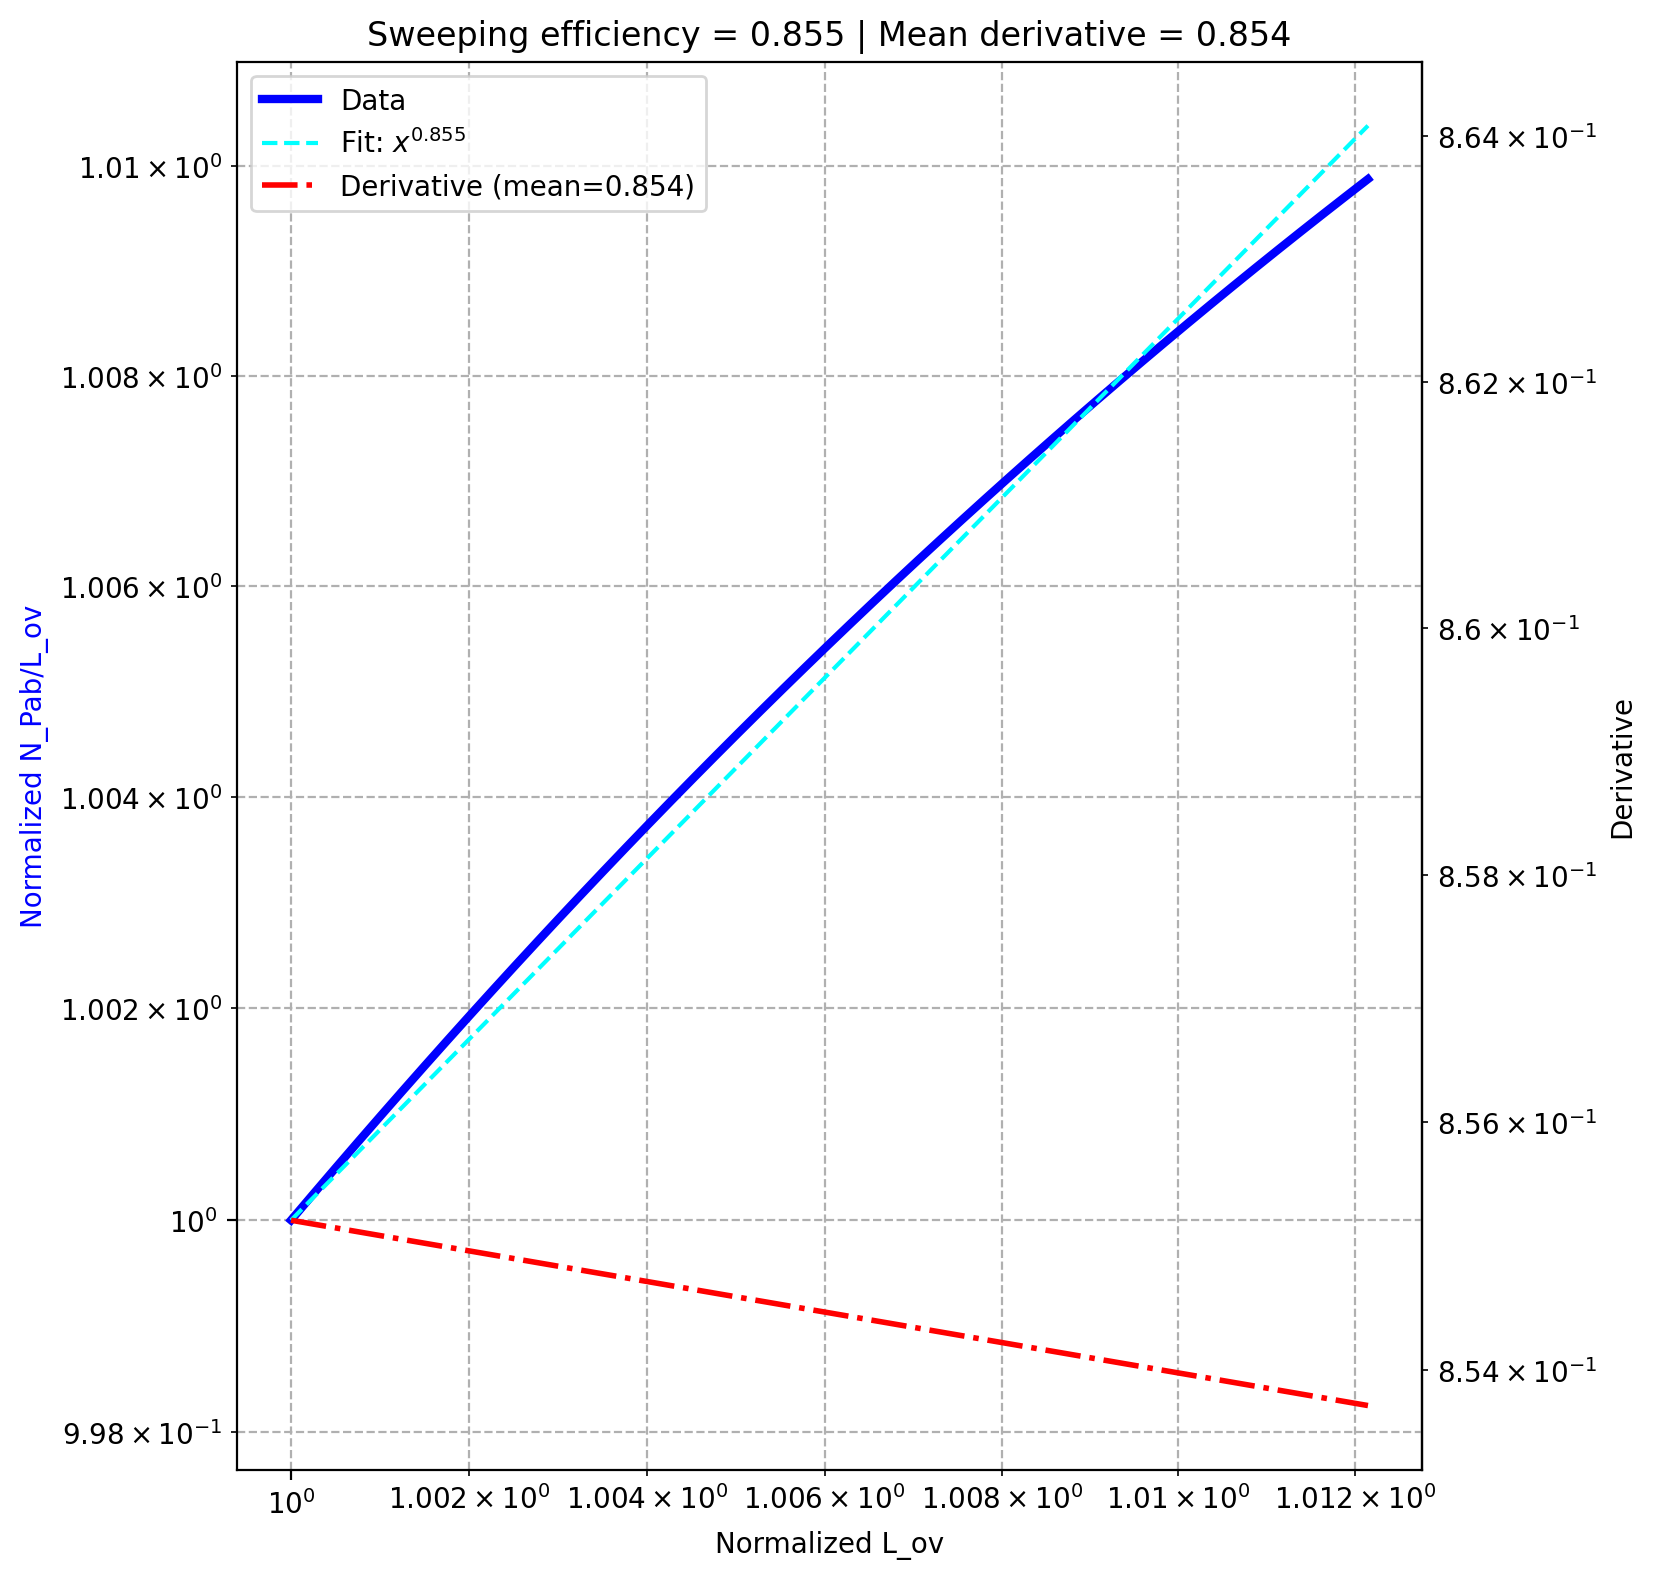

Values plotted in this chart, from the file beside it:
, dam, pe, sweeping efficiency, derivative_fit
0, 0.1, 0.01, 0.8552, 0.8545
